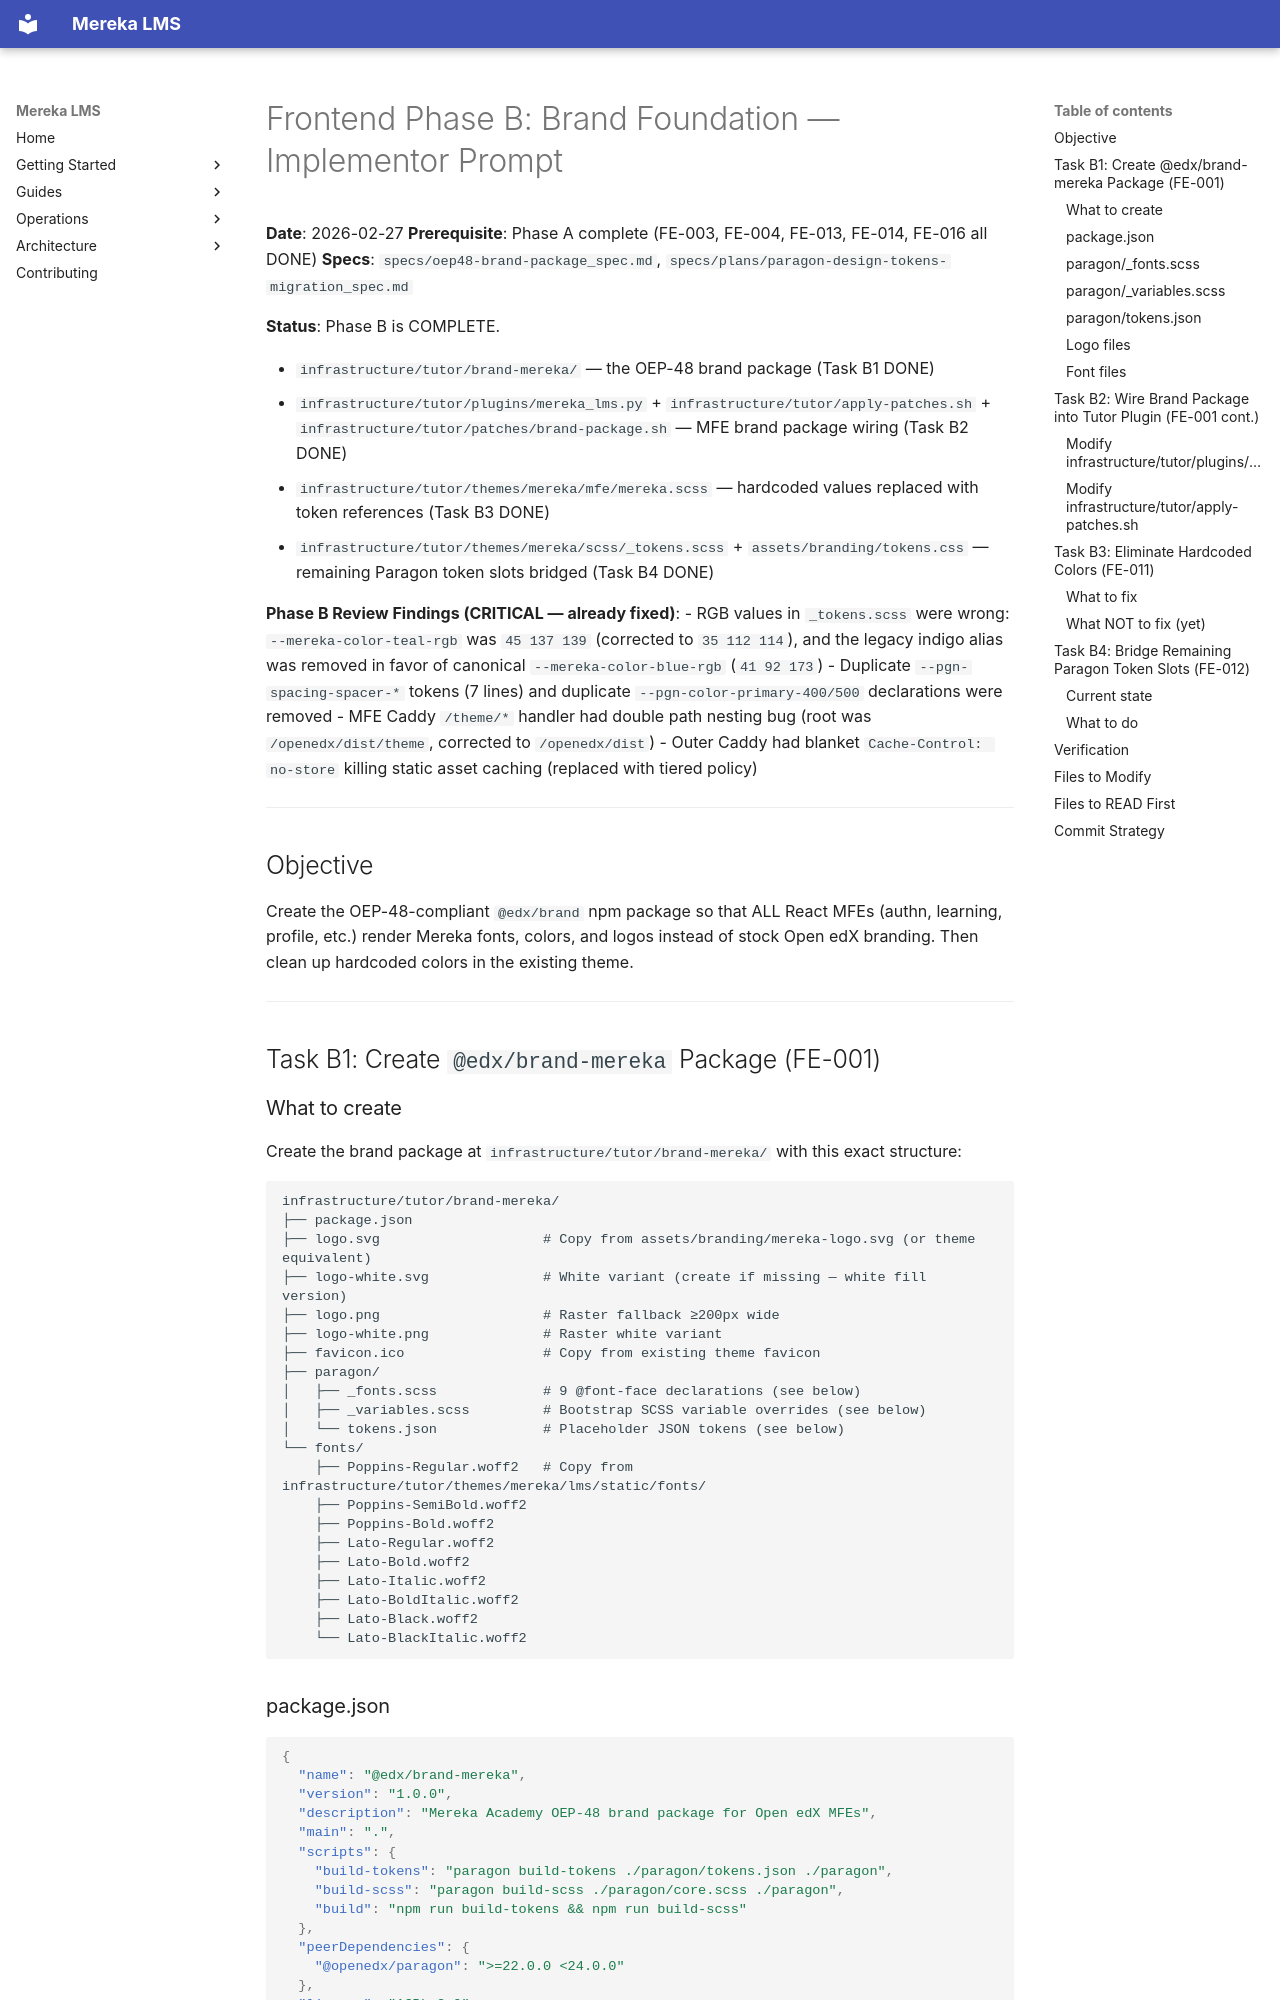

repository: lifeofgurpreet/mereka-lms-prototype · page: archive/FRONTEND_PHASE_B_PROMPT/index.html · generator: mkdocs

# Frontend Phase B: Brand Foundation — Implementor Prompt

**Date**: 2026-02-27
**Prerequisite**: Phase A complete (FE-003, FE-004, FE-013, FE-014, FE-016 all DONE)
**Specs**: `specs/oep48-brand-package_spec.md`, `specs/plans/paragon-design-tokens-migration_spec.md`

**Status**: Phase B is COMPLETE.

- `infrastructure/tutor/brand-mereka/` — the OEP-48 brand package (Task B1 DONE)
- `infrastructure/tutor/plugins/mereka_lms.py` + `infrastructure/tutor/apply-patches.sh` + `infrastructure/tutor/patches/brand-package.sh` — MFE brand package wiring (Task B2 DONE)
- `infrastructure/tutor/themes/mereka/mfe/mereka.scss` — hardcoded values replaced with token references (Task B3 DONE)
- `infrastructure/tutor/themes/mereka/scss/_tokens.scss` + `assets/branding/tokens.css` — remaining Paragon token slots bridged (Task B4 DONE)

**Phase B Review Findings (CRITICAL — already fixed)**:
- RGB values in `_tokens.scss` were wrong: `--mereka-color-teal-rgb` was `45 137 139` (corrected to `35 112 114`), and the legacy indigo alias was removed in favor of canonical `--mereka-color-blue-rgb` (`41 92 173`)
- Duplicate `--pgn-spacing-spacer-*` tokens (7 lines) and duplicate `--pgn-color-primary-400/500` declarations were removed
- MFE Caddy `/theme/*` handler had double path nesting bug (root was `/openedx/dist/theme`, corrected to `/openedx/dist`)
- Outer Caddy had blanket `Cache-Control: no-store` killing static asset caching (replaced with tiered policy)

---

## Objective

Create the OEP-48-compliant `@edx/brand` npm package so that ALL React MFEs (authn, learning, profile, etc.) render Mereka fonts, colors, and logos instead of stock Open edX branding. Then clean up hardcoded colors in the existing theme.

---

## Task B1: Create `@edx/brand-mereka` Package (FE-001)
